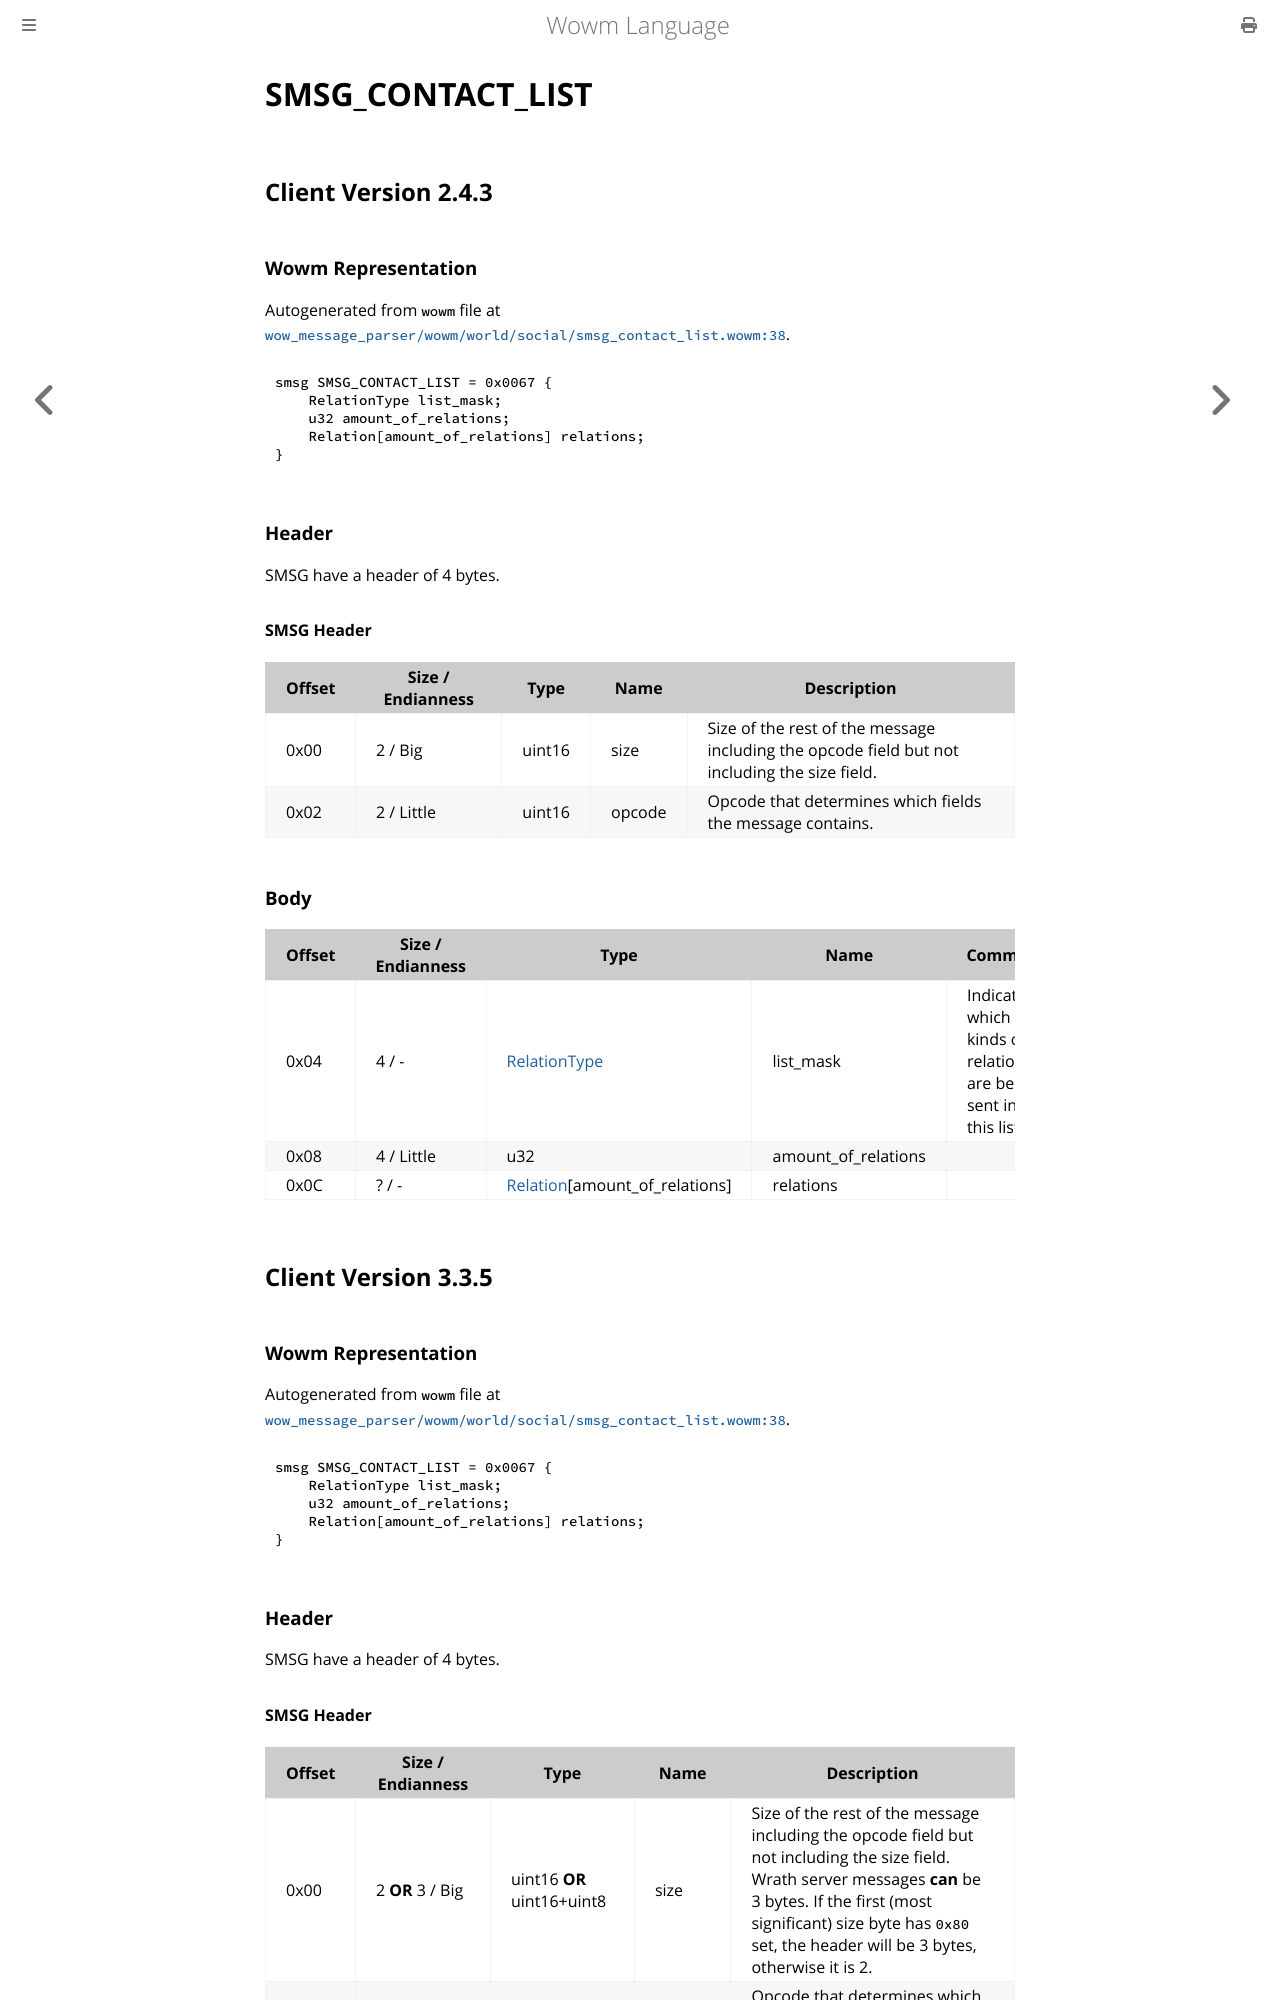

repository: gtker/wow_messages · page: docs/smsg_contact_list.html · generator: mdbook

# SMSG_CONTACT_LIST

## Client Version 2.4.3

### Wowm Representation

Autogenerated from `wowm` file at [`wow_message_parser/wowm/world/social/smsg_contact_list.wowm:38`](https://github.com/gtker/wow_messages/tree/main/wow_message_parser/wowm/world/social/smsg_contact_list.wowm#L38).
```rust,ignore
smsg SMSG_CONTACT_LIST = 0x0067 {
    RelationType list_mask;
    u32 amount_of_relations;
    Relation[amount_of_relations] relations;
}
```
### Header

SMSG have a header of 4 bytes.

#### SMSG Header

| Offset | Size / Endianness | Type   | Name   | Description |
| ------ | ----------------- | ------ | ------ | ----------- |
| 0x00   | 2 / Big           | uint16 | size   | Size of the rest of the message including the opcode field but not including the size field.|
| 0x02   | 2 / Little        | uint16 | opcode | Opcode that determines which fields the message contains.|

### Body

| Offset | Size / Endianness | Type | Name | Comment |
| ------ | ----------------- | ---- | ---- | ------- |
| 0x04 | 4 / - | [RelationType](relationtype.md) | list_mask | Indicates which kinds of relations are being sent in this list |
| 0x08 | 4 / Little | u32 | amount_of_relations |  |
| 0x0C | ? / - | [Relation](relation.md)[amount_of_relations] | relations |  |

## Client Version 3.3.5

### Wowm Representation

Autogenerated from `wowm` file at [`wow_message_parser/wowm/world/social/smsg_contact_list.wowm:38`](https://github.com/gtker/wow_messages/tree/main/wow_message_parser/wowm/world/social/smsg_contact_list.wowm#L38).
```rust,ignore
smsg SMSG_CONTACT_LIST = 0x0067 {
    RelationType list_mask;
    u32 amount_of_relations;
    Relation[amount_of_relations] relations;
}
```
### Header

SMSG have a header of 4 bytes.
